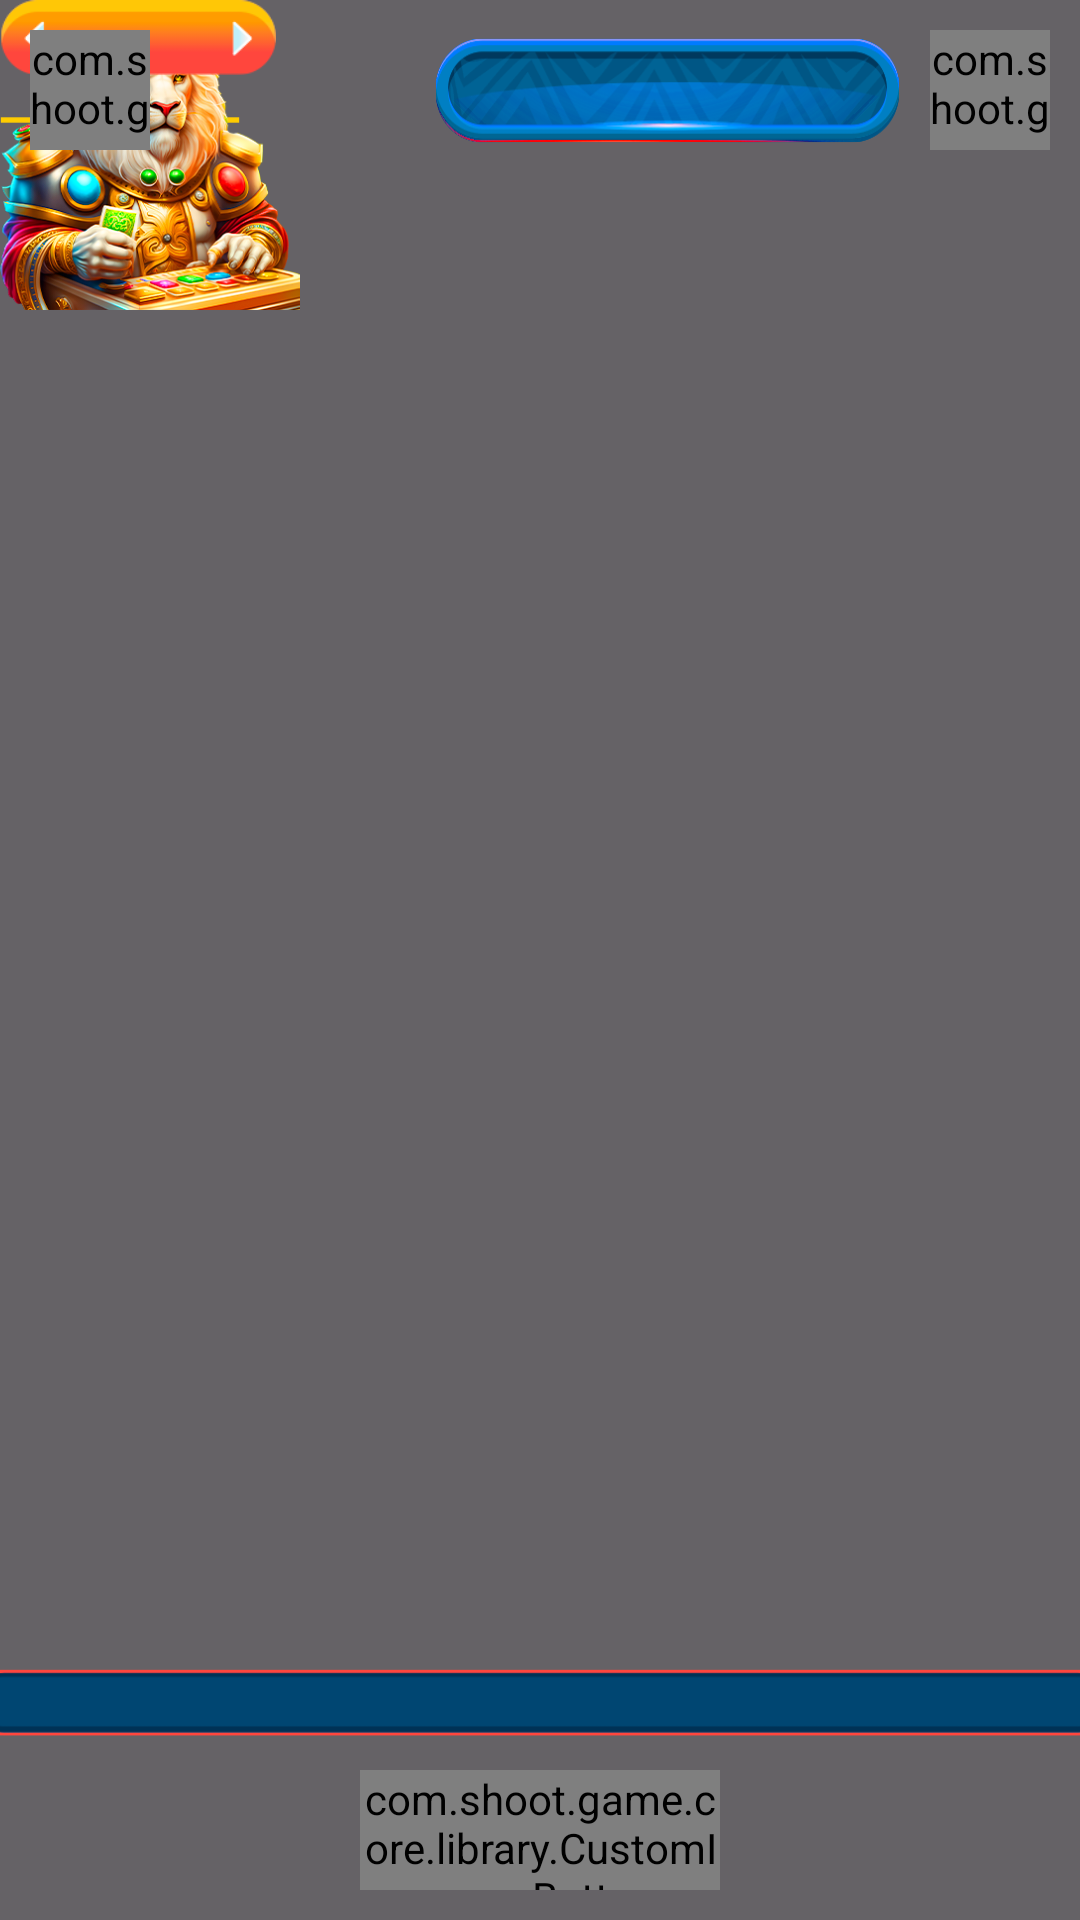

Android layout source for this screen:
<!-- AndroidManifest.xml: application theme Theme.ShootSymbols -->
<!-- res/layout/fragment_shoot_game.xml -->
<?xml version="1.0" encoding="utf-8"?>
<androidx.constraintlayout.widget.ConstraintLayout xmlns:android="http://schemas.android.com/apk/res/android"
    xmlns:app="http://schemas.android.com/apk/res-auto"
    android:layout_width="match_parent"
    xmlns:tools="http://schemas.android.com/tools"
    android:background="@drawable/background02"
    android:layout_height="match_parent">

    <View
        android:layout_width="match_parent"
        android:layout_height="match_parent"
        android:background="#99000000" />

    <FrameLayout
        android:id="@+id/symbolLayout"
        android:layout_width="match_parent"
        android:layout_height="match_parent"/>

    <ImageView
        android:id="@+id/sliderBack"
        android:layout_marginBottom="60dp"
        android:layout_width="380dp"
        android:layout_height="25dp"
        android:src="@drawable/slider"
        app:layout_constraintBottom_toBottomOf="parent"
        app:layout_constraintEnd_toEndOf="parent"
        app:layout_constraintStart_toStartOf="parent" />

    <FrameLayout
        android:id="@+id/aimLayout"
        android:layout_width="match_parent"
        android:layout_height="match_parent">

        <ImageView
            android:id="@+id/aim"
            android:src="@drawable/aim"
            android:layout_width="80dp"
            android:layout_height="80dp"/>

    </FrameLayout>

    <FrameLayout
        android:id="@+id/sliderLayout"
        android:layout_width="match_parent"
        android:layout_height="match_parent">

        <ImageView
            android:id="@+id/character"
            android:adjustViewBounds="true"
            android:src="@drawable/character"
            android:layout_width="100dp"
            android:layout_height="wrap_content"/>

        <ImageView
            android:id="@+id/slider"
            android:adjustViewBounds="true"
            android:src="@drawable/slider02"
            android:layout_width="wrap_content"
            android:layout_height="25dp"/>

    </FrameLayout>

    <com.shoot.game.core.library.CustomImageButton
        android:id="@+id/home"
        android:layout_width="40dp"
        android:layout_height="40dp"
        android:layout_margin="10dp"
        android:src="@drawable/menu"
        app:layout_constraintStart_toStartOf="parent"
        app:layout_constraintTop_toTopOf="parent" />

    <com.shoot.game.core.library.CustomImageButton
        android:id="@+id/restart"
        android:layout_width="40dp"
        android:layout_height="40dp"
        android:layout_margin="10dp"
        android:src="@drawable/restart"
        app:layout_constraintEnd_toEndOf="parent"
        app:layout_constraintTop_toTopOf="parent" />

    <TextView
        android:id="@+id/scores"
        android:paddingTop="2dp"
        android:textSize="20sp"
        tools:text="2000"
        style="@style/BasicText"
        android:layout_width="155dp"
        android:layout_height="35dp"
        android:layout_marginEnd="10dp"
        android:background="@drawable/score02"
        app:layout_constraintBottom_toBottomOf="@+id/restart"
        app:layout_constraintEnd_toStartOf="@+id/restart"
        app:layout_constraintTop_toTopOf="@+id/restart" />

    <LinearLayout
        android:layout_marginEnd="10dp"
        android:id="@+id/livesLayout"
        android:layout_width="wrap_content"
        android:layout_height="wrap_content"
        android:orientation="horizontal"
        app:layout_constraintBottom_toBottomOf="@+id/scores"
        app:layout_constraintEnd_toStartOf="@+id/scores"
        app:layout_constraintTop_toTopOf="@+id/scores" />


    <com.shoot.game.core.library.CustomImageButton
        android:id="@+id/shot"
        android:layout_width="120dp"
        android:layout_height="40dp"
        android:src="@drawable/shot"
        app:layout_constraintBottom_toBottomOf="parent"
        app:layout_constraintEnd_toEndOf="parent"
        app:layout_constraintStart_toStartOf="parent"
        app:layout_constraintTop_toBottomOf="@+id/sliderBack" />

</androidx.constraintlayout.widget.ConstraintLayout>
<!-- resources referenced by this layout -->
<resources>
  <!-- drawable aim: png bitmap (drawable, 10601 bytes) -->
  <!-- drawable character: png bitmap (drawable, 176179 bytes) -->
  <!-- drawable menu: png bitmap (drawable, 18804 bytes) -->
  <!-- drawable restart: png bitmap (drawable, 21448 bytes) -->
  <!-- drawable score02: png bitmap (drawable, 26704 bytes) -->
  <!-- drawable shot: png bitmap (drawable, 17326 bytes) -->
  <!-- drawable slider: png bitmap (drawable, 2987 bytes) -->
  <!-- drawable slider02: png bitmap (drawable, 2998 bytes) -->
  <style name="Theme.ShootSymbols" parent="Base.Theme.ShootSymbols" />
  <style name="Base.Theme.ShootSymbols" parent="Theme.Material3.DayNight.NoActionBar">
          
          
          <item name="android:windowNoTitle">true</item>
          <item name="android:windowFullscreen">true</item>
      </style>
</resources>
